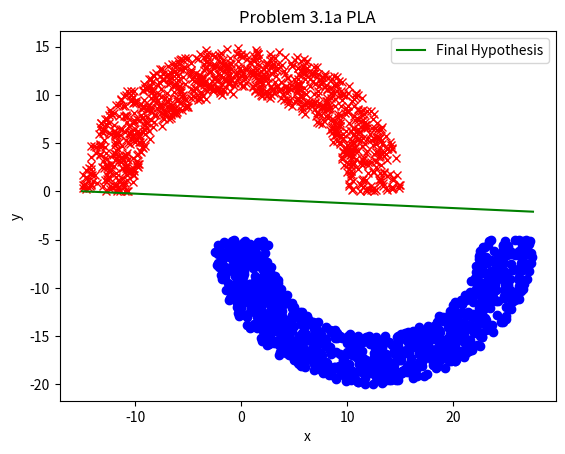

Python code for this plot:
import random
import matplotlib.pyplot as plt
from matplotlib import colors
import numpy as np
import math

def add(w,x,y):
	for i in range(len(x)):
		w[i] += x[i]*y

def mult(x,w):
	out = 0
	for i in range(len(x)):
		out += x[i]*w[i]
	return out

def check(X,Y,w):
	i = 0
	for i in range(len(X)):
		if (sign(mult(X[i],w)) != sign(Y[i])):
			return i
		i += 1
	return -1

def sign(x):
	if (x < 0):
		return -1
	elif (x > 0):
		return 1
	return 0

rad = 10
thk = 5
sep = 5

X = list()
Y = list()

for i in range(2000):
	random1 = 2*math.pi*random.random()
	random2 = random.random()
	if (random1 < math.pi):
		x = math.cos(random1)*(rad+thk*(random2))
		y = math.sin(random1)*(rad+thk*(random2))
		X.append([1,x,y])
		Y.append(-1)
		plt.plot(x,y,'rx')
	else:
		x = thk/2+rad + math.cos(random1)*(rad+thk*(random2))
		y = -sep + math.sin(random1)*(rad+thk*(random2))
		X.append([1,x,y])
		Y.append(1)
		plt.plot(x,y,'ob')

w = [0,0,0]


while (True):
	index = check(X,Y,w)
	if (index == -1):
		break;
	add(w,X[index],Y[index])


xw = np.linspace(-15,27.5, 2)
yw = -w[1]/w[2]*xw-w[0]/w[2]
print(w)
plt.plot(xw,yw,'g',label='Final Hypothesis')
plt.legend()
plt.xlabel('x')
plt.ylabel('y')
plt.title('Problem 3.1a PLA')
plt.show()

